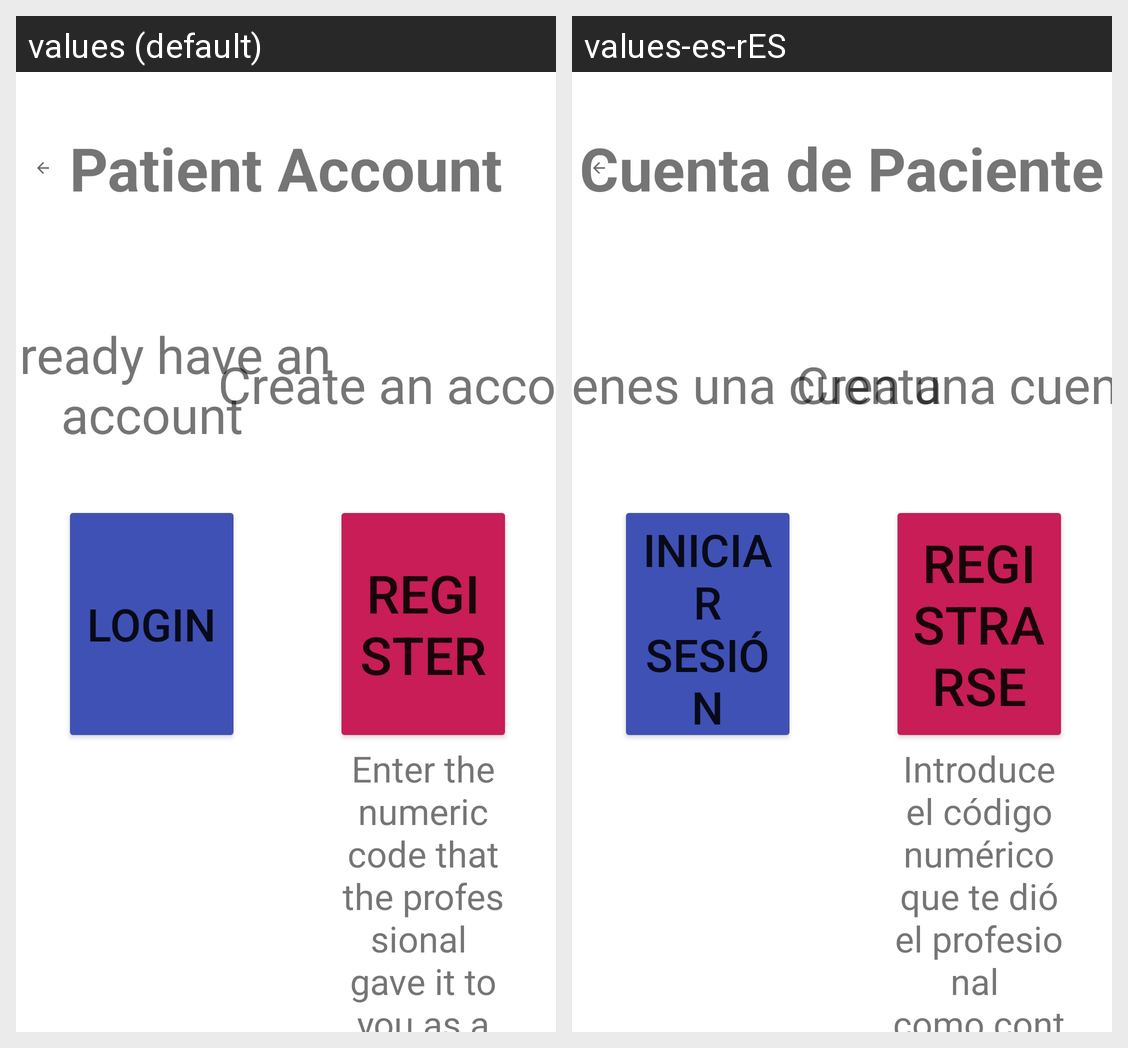

Translations of the strings shown on this Android screen, per locale in the grid:
Android screen res/layout/activity_patient_login_choose.xml rendered under 2 locales, left to right: values (default), values-es-rES. Device: Nexus 5 (rendered at 1080×1920; each locale shown at half size, 540×960, under a caption strip naming it); theme Theme.MaculaRehab.
Strings drawn on this screen, with the default value and each locale's value (text and hints the layout hard-codes, and strings that could not be matched under every locale, appear in the picture but are not listed):

button_login_patient
  values: LOGIN
  values-es-rES: INICIAR SESIÓN

text_ask_patient_signup
  values: Create an account
  values-es-rES: Crea una cuenta

text_patient_account
  values: Patient Account
  values-es-rES: Cuenta de Paciente

text_ask_patient_login
  values: Already have an account
  values-es-rES: Ya tienes una cuenta

patient_signup_password_explained
  values: Enter the numeric code that the professional 
      gave it to you as a password
  values-es-rES: Introduce el código numérico que te dió el profesional 
      como contraseña

button_signup_patient
  values: Register
  values-es-rES: REGISTRARSE
